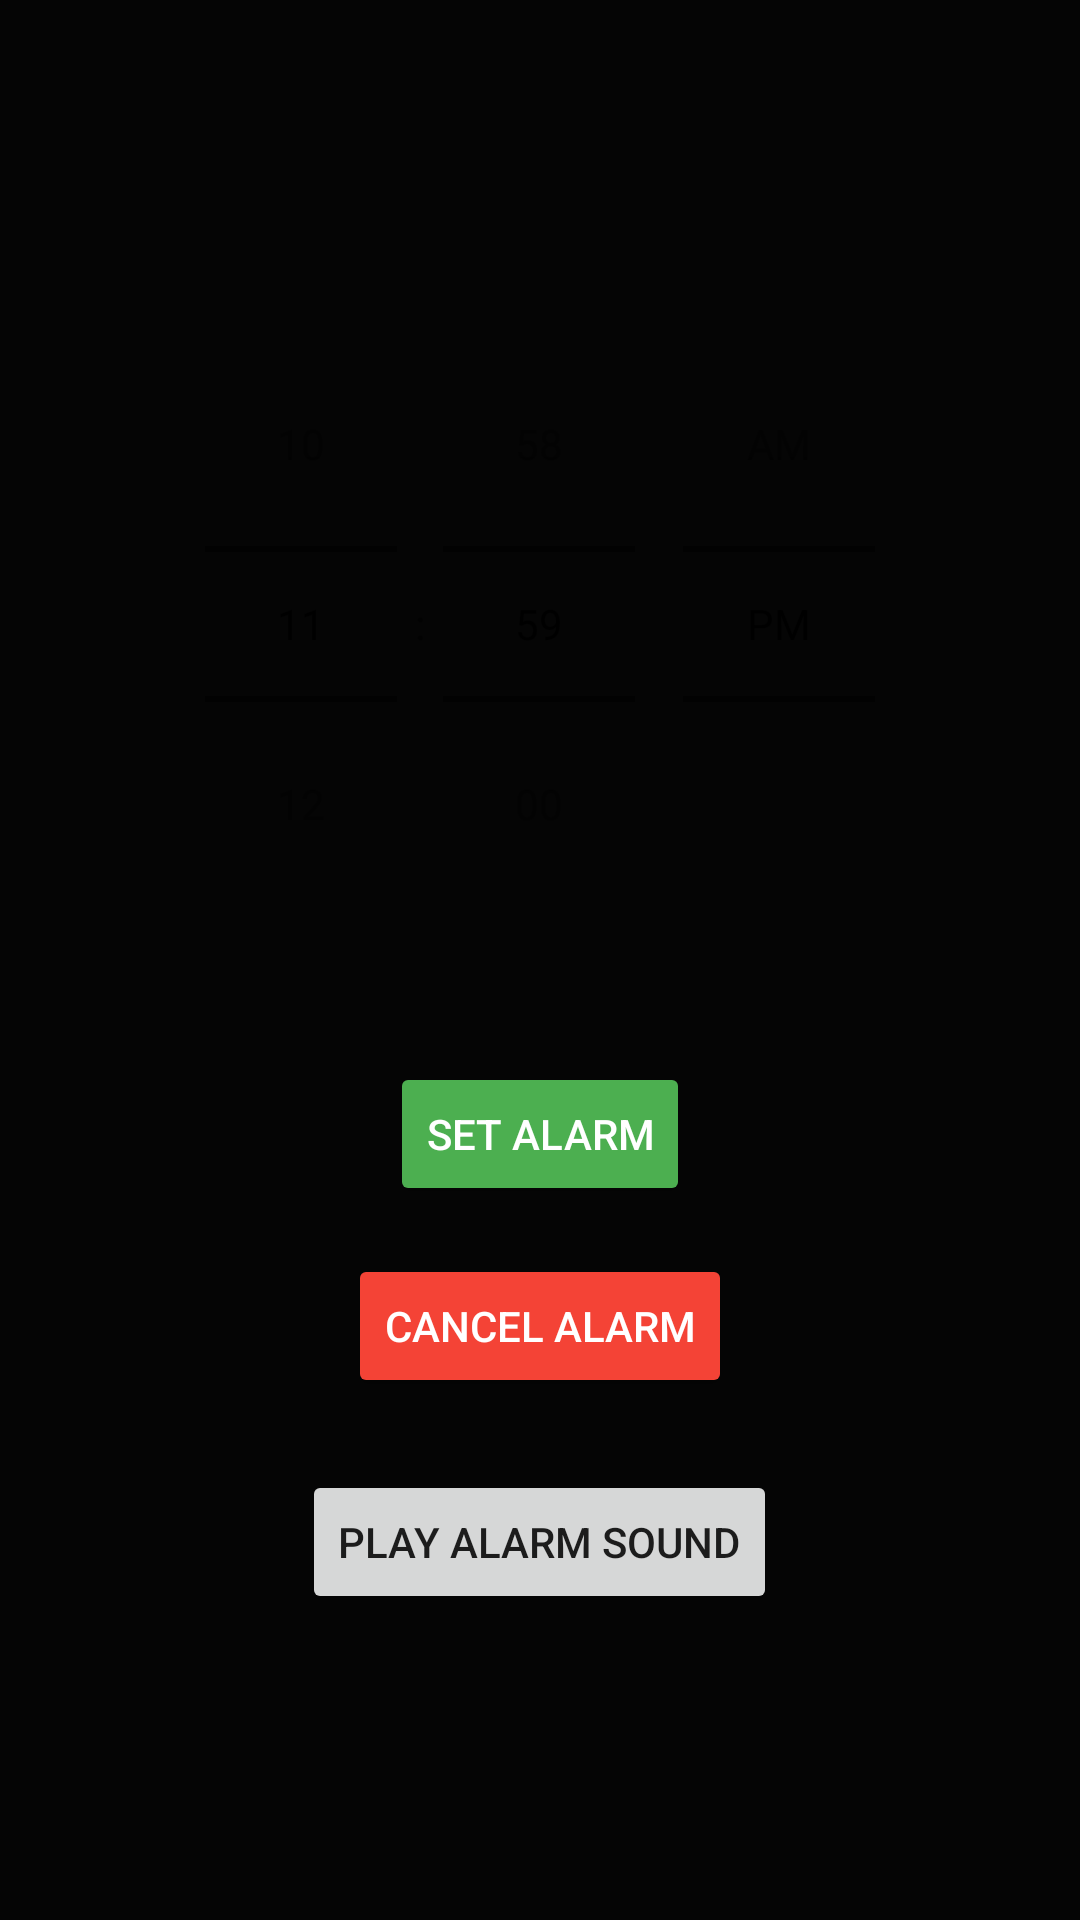

Android layout source for this screen:
<!-- AndroidManifest.xml: application theme Theme.TimeMaster -->
<!-- res/layout/fragment_alarm.xml -->
<?xml version="1.0" encoding="utf-8"?>
<LinearLayout xmlns:android="http://schemas.android.com/apk/res/android"
    android:layout_width="match_parent"
    android:layout_height="match_parent"
    android:orientation="vertical"
    android:gravity="center"
    android:padding="24dp"
    android:background="#050505">

    <TimePicker
        android:id="@+id/timePicker"
        android:layout_width="wrap_content"
        android:layout_height="wrap_content"
        android:timePickerMode="spinner"
        android:layout_marginBottom="32dp" />

    <Button
        android:id="@+id/setAlarmButton"
        android:layout_width="wrap_content"
        android:layout_height="wrap_content"
        android:text="Set Alarm"
        android:layout_margin="8dp"
        android:backgroundTint="#4CAF50"
        android:textColor="#FFFFFF" />

    <Button
        android:id="@+id/cancelAlarmButton"
        android:layout_width="wrap_content"
        android:layout_height="wrap_content"
        android:text="Cancel Alarm"
        android:layout_margin="8dp"
        android:backgroundTint="#F44336"
        android:textColor="#FFFFFF" />

    <Button
        android:id="@+id/playAlarmButton"
        android:layout_width="wrap_content"
        android:layout_height="wrap_content"
        android:text="Play Alarm Sound"
        android:layout_marginTop="16dp" />

</LinearLayout>
<!-- resources referenced by this layout -->
<resources>
  <style name="Theme.TimeMaster" parent="Theme.MaterialComponents.DayNight.DarkActionBar">
          
          <item name="colorPrimary">@color/purple_500</item>
          <item name="colorPrimaryVariant">@color/purple_700</item>
          <item name="colorOnPrimary">@color/white</item>
          
          <item name="colorSecondary">@color/teal_200</item>
          <item name="colorSecondaryVariant">@color/teal_700</item>
          <item name="colorOnSecondary">@color/black</item>
          
          <item name="android:statusBarColor">?attr/colorPrimaryVariant</item>
          
      </style>
  <!-- not gathered from this repository: default colours our renderer supplied (Android Studio template values) -->
  <color name="purple_500">#FF6200EE</color>
  <color name="purple_700">#FF3700B3</color>
  <color name="teal_200">#FF03DAC5</color>
  <color name="teal_700">#FF018786</color>
  <color name="black">#FF000000</color>
  <color name="white">#FFFFFFFF</color>
</resources>
